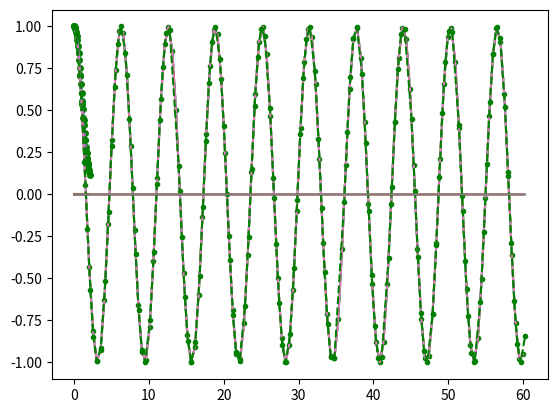

Here is the Python script that generated this plot: (Note: this script raises an exception after producing the figure.)
%matplotlib inline
import numpy as np
import scipy as sp
import matplotlib.pyplot as plt
import math
import numpy.matlib as ml

def solve_rk4(f, t, y0):
    y = np.zeros_like(t)
    y[0] = y0
    for i in range(0, len(t) - 1):
        h = t[i+1] - t[i]
        k1 = h*f(y[i], t[i])
        k2 = h*f(y[i] + k1/2, t[i] + h/2)
        k3 = h*f(y[i] + k2/2, t[i] + h/2)
        k4 = h*f(y[i] + k3, t[i] + h)
        y[i+1] = y[i] + 1/6 * (k1 + 2*k2 + 2*k3 + k4)
    return y

f1 = lambda y, t: -y*t
f1_exsol = lambda t: np.exp(-0.5*t**2)
t = np.linspace(0, 2, 25)
plt.plot(t,f1_exsol(t))
y0 = 1
y1_rk4 = solve_rk4(f1, t, y0)
plt.plot(t, y1_rk4, "--og", ms = 4)

plt.plot(t, f1_exsol(t) - y1_rk4)

f2 = lambda y,t: -np.sin(t)
f2_exact = lambda t: np.cos(t)
y0 = 1
t = np.linspace(0,60,120)
plt.plot(t, f2_exact(t))
Y2solution = solve_rk4(f2, t, y0)
plt.plot(t, Y2solution, '--og', ms = 3)

plt.plot(t, f2_exact(t) - Y2solution)

def solve_rk45(f, t0, t1, y0, tol = 1e-6, maxn = 200):
    t = np.array([t0], dtype=np.float64)
    y = np.array([y0], dtype=np.float64)
    z = np.array([y0], dtype=np.float64)
    h = (t1 - t0) / maxn # initial step
    i = 0
    while t[i] < t1 and i < maxn:
        t = np.append(t, 0)
        y = np.append(y, 0)
        z = np.append(z, 0)
        t[i+1] = t[i] + h

        k1 = h*f(y[i], t[i])
        k2 = h*f(y[i] + k1/4, t[i] + h/4)
        k3 = h*f(y[i] + 3*k1/32 + 9*k2/32, t[i] + 3*h/8)
        k4 = h*f(y[i] + 1932*k1/2197 - 7200*k2/2197 + 7296*k3/2197, t[i] + 12*h/13)
        k5 = h*f(y[i] + 439*k1/216 - 8*k2 + 3680*k3/513 - 845*k4/4104, t[i] + h)
        k6 = h*f(y[i] - 8*k1/27 + 2*k2 - 3544*k3/2565 + 1859*k4/4104 - 11*k5/40, t[i] + h/2)
        y[i+1] = y[i] + 25*k1/216 + 1408*k3/2565 + 2197*k4/4104 - k5/5
        z[i+1] = y[i] + 16*k1/135 + 6656*k3/12825 + 28561*k4/56430 - 9*k5/50 + 2*k6/55

        if math.fabs(z[i+1] - y[i+1]) > 0:
            h = h * (h * tol / 2 / math.fabs(z[i+1] - y[i+1]))**0.25
            
        i = i+1
            
    if i == maxn:
        return ArithmeticError("Failed to converge")

    return t, y

f1 = lambda y, t: -y*t
f1_exsol = lambda t: np.exp(-0.5*t**2)
t0 = 0
t1 = 2
y0 = 1
t = np.linspace(t0, t1, 25)
plt.plot(t,f1_exsol(t))
t1solution, y1_rk45 = solve_rk45(f1, t0, t1, y0)
plt.plot(t1solution, y1_rk45, "--og", ms = 4)

print("Average step size %f in %d steps" % ((t1-t0)/len(t1solution), len(t1solution)))
plt.plot(t1solution, f1_exsol(t1solution) - y1_rk45)

f2 = lambda y,t: -np.sin(t)
f2_exact = lambda t: np.cos(t)
t0 = 0
t1 = 60
y0 = 1
t = np.linspace(t0, t1, 120)
plt.plot(t,f2_exact(t))
t2solution, y2solution = solve_rk45(f2, t0, t1, y0)
plt.plot(t2solution, y2solution, '--og', ms = 3)

print("Average step size %f in %d steps" % ((t1-t0)/len(t2solution), len(t2solution)))
plt.plot(t2solution, f2_exact(t2solution) - y2solution)

f3 = lambda y,t: -np.sin(t**2)
t0 = 0
t1 = 10
y0 = 1
t3solution, y3solution = solve_rk45(f3, t0, t1, y0)
plt.plot(t3solution, y3solution, '-og', ms = 4)

#### hermite function with n, default order 2
def fhn(y, t, n = 2):
    yprime = np.zeros_like(y)
    yprime[0] = y[1]
    yprime[1] = 2*t*y[1] - 2*n*y[0]
    return yprime

y0 = [-2,0]

v = np.zeros((4,2))
print(v)
w = np.asarray([1,2])
print(w)
v[1] = w
print(v)

def vsolve_rk4(f,t,y0):
    y0 = np.asarray(y0)
    t = np.asarray(t)
    y = np.zeros((len(t),len(y0)))
    y[0] = y0
    for i in range(0, len(t) - 1):
        h = t[i+1] - t[i]
        k1 = h*f(y[i], t[i])
        k2 = h*f(y[i] + k1/2, t[i] + h/2)
        k3 = h*f(y[i] + k2/2, t[i] + h/2)
        k4 = h*f(y[i] + k3, t[i] + h)
        y[i+1] = y[i] + 1/6 * (k1 + 2*k2 + 2*k3 + k4)
    return y

n = 2
t = np.linspace(0, 2, 50)
fh = lambda y, t: fhn(y, t, n)
H = sp.special.hermite(n)
plt.plot(t, H(t))
y = vsolve_rk4(fh, t, y0)
plt.plot(t, y[:,0], "or", ms = 3)

plt.plot(H(t) - y[:,0])

def fpend(y,t):
    yprime = np.zeros_like(y)
    yprime[0] = y[1]
    yprime[1] = -15 * np.sin(y[0])
    return yprime
y0 = [math.pi/4.0, 0]

t = np.linspace(0,3)
ypend = vsolve_rk4(fpend, t, y0)
plt.plot(t, ypend[:,0], "-og", ms = 3)
plt.plot([2*math.pi/math.sqrt(15)]*10, np.linspace(-.8,.8,10), "r")
plt.annotate("$T_{ideal} = 2\pi/\sqrt{15}$", (1.622,.8), (0.5,0.8), arrowprops = {"arrowstyle":'->'})

def f1d_drag(y,t):
    yprime = np.zeros_like(y)
    yprime[0] = y[1]
    yprime[1] = 0.01 * (-np.sign(y[1])) * y[1]**2 - 10
    return yprime

f1d_nodrag = lambda x0, v0, a, t: x0 + v0*t + 0.5*a*t**2

y0 = [0,40]
t = np.linspace(0,8)
plt.plot(t, f1d_nodrag(0, 40, -10, t))
ydrag = vsolve_rk4(f1d_drag, t, y0)
plt.plot(t, ydrag[:,0], "ro", ms = 3)

import scipy.integrate as ig
yodeint = ig.odeint(f1d_drag, y0, t)
plt.plot(t, f1d_nodrag(0, 40, -10, t))
plt.plot(t, ydrag[:,0], '-y', ms = 3)
plt.plot(t, yodeint[:,0], 'ro', ms = 3)

plt.plot(t, ydrag[:,0] - yodeint[:,0])

